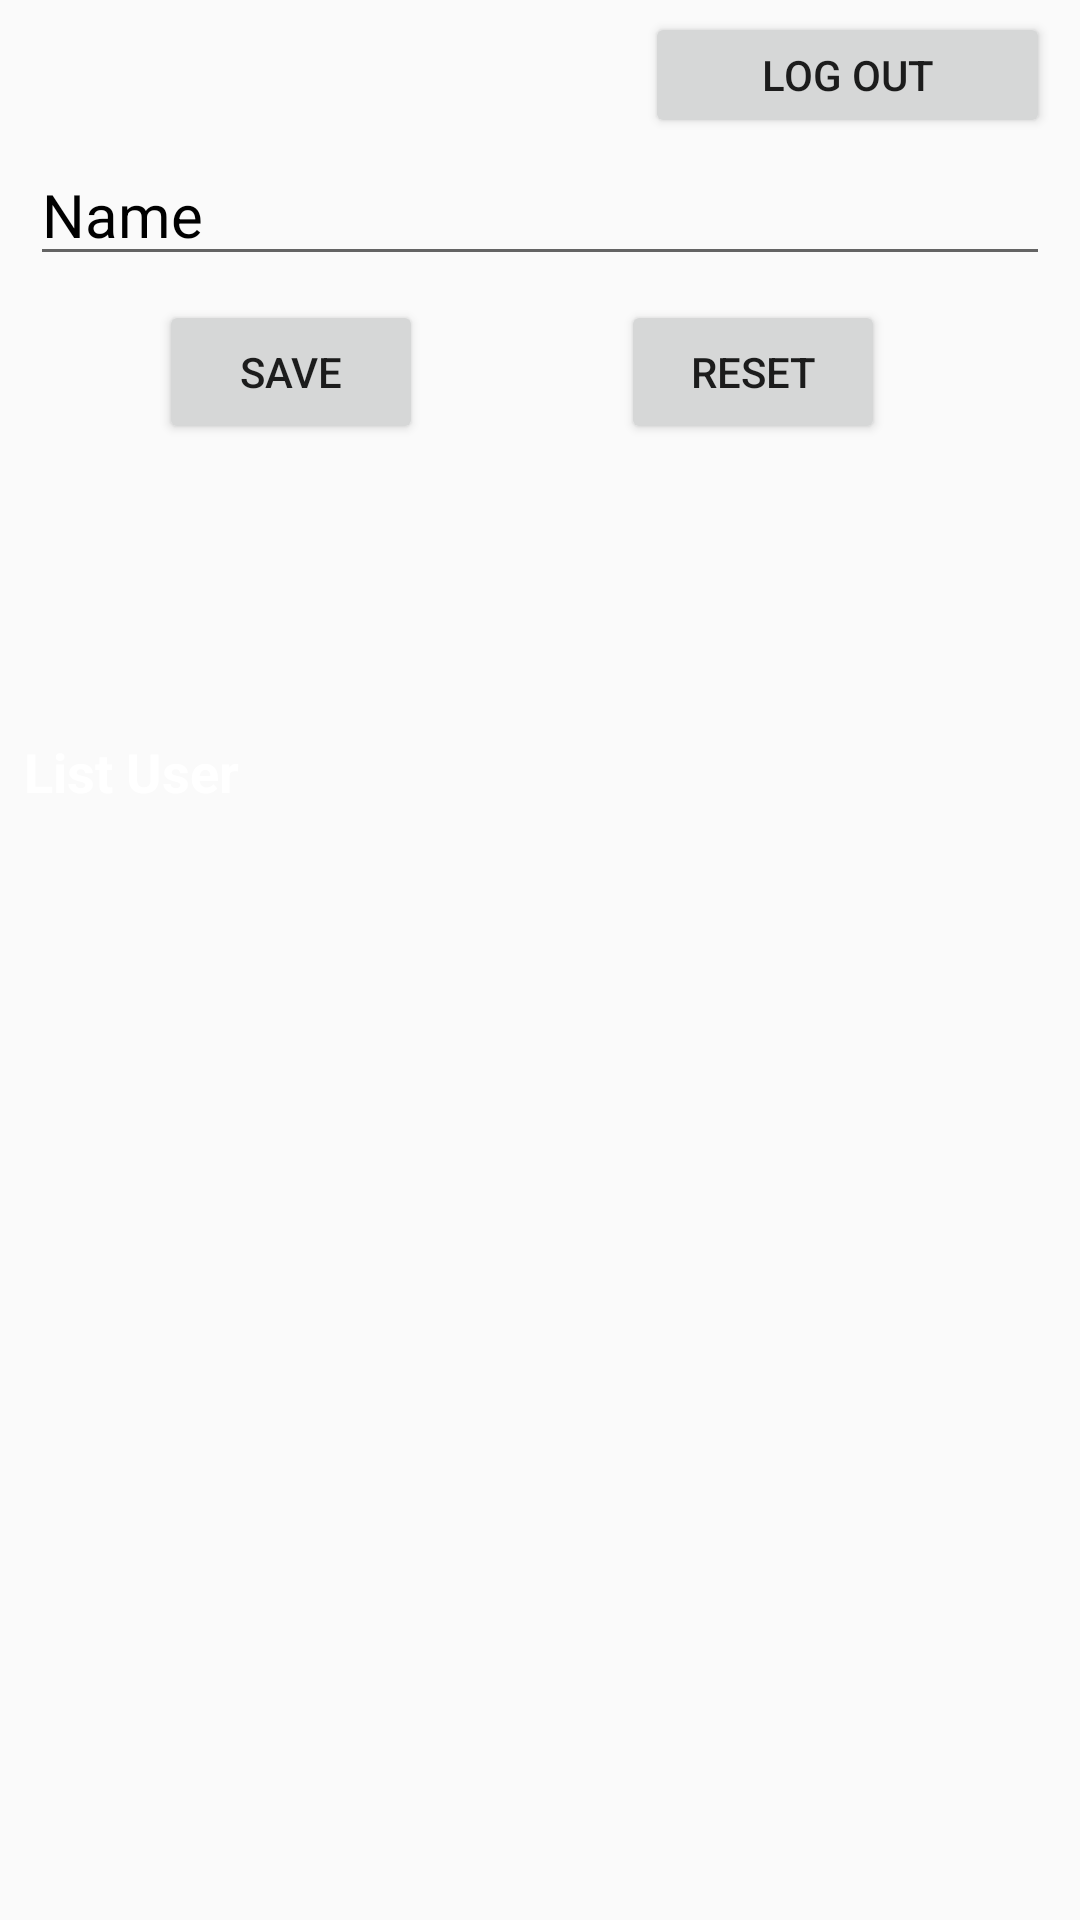

The Android layout XML behind this screen, and the referenced resources:
<!-- AndroidManifest.xml: application theme Theme.DoanVanHung_KTTH -->
<!-- res/layout/activity_main.xml -->
<?xml version="1.0" encoding="utf-8"?>
<androidx.constraintlayout.widget.ConstraintLayout xmlns:android="http://schemas.android.com/apk/res/android"
    xmlns:app="http://schemas.android.com/apk/res-auto"
    xmlns:tools="http://schemas.android.com/tools"
    android:layout_width="match_parent"
    android:layout_height="match_parent"

    tools:context=".MainActivity">

    <Button
        android:id="@+id/btnLogout"
        android:layout_width="135dp"
        android:layout_height="42dp"
        android:layout_marginTop="4dp"
        android:layout_marginEnd="10dp"
        android:layout_marginRight="10dp"

        android:onClick="logout"
        android:text="Log out"
        app:layout_constraintEnd_toEndOf="parent"
        app:layout_constraintHorizontal_bias="1.0"
        app:layout_constraintStart_toStartOf="parent"
        app:layout_constraintTop_toTopOf="parent" />

    <EditText
        android:id="@+id/mName"
        android:layout_width="0dp"
        android:layout_height="wrap_content"
        android:layout_marginStart="10dp"
        android:layout_marginLeft="10dp"
        android:layout_marginTop="48dp"
        android:layout_marginEnd="10dp"
        android:layout_marginRight="10dp"
        android:ems="10"
        android:hint="Name"

        android:inputType="textPersonName"
        android:textColor="@color/black"
        android:textColorHint="#000000"
        android:textColorLink="#8C71BC"
        android:textSize="20sp"
        app:layout_constraintEnd_toEndOf="parent"
        app:layout_constraintHorizontal_bias="1.0"
        app:layout_constraintStart_toStartOf="parent"
        app:layout_constraintTop_toTopOf="parent" />

    <Button
        android:id="@+id/btnSave"
        android:layout_width="wrap_content"
        android:layout_height="wrap_content"
        android:layout_marginTop="8dp"
        android:text="Save"

        app:layout_constraintEnd_toEndOf="parent"
        app:layout_constraintHorizontal_bias="0.195"
        app:layout_constraintStart_toStartOf="parent"
        app:layout_constraintTop_toBottomOf="@+id/mName" />

    <Button
        android:id="@+id/btnReset"
        android:layout_width="wrap_content"
        android:layout_height="wrap_content"
        android:layout_marginTop="8dp"
        android:text="Reset"

        app:layout_constraintEnd_toEndOf="parent"
        app:layout_constraintHorizontal_bias="0.505"
        app:layout_constraintStart_toEndOf="@+id/btnSave"
        app:layout_constraintTop_toBottomOf="@+id/mName" />

    <androidx.recyclerview.widget.RecyclerView
        android:id="@+id/rcvName"
        android:layout_width="match_parent"
        android:layout_height="350dp"
        app:layout_constraintBottom_toBottomOf="parent"
        app:layout_constraintEnd_toEndOf="parent"
        app:layout_constraintHorizontal_bias="1.0"
        app:layout_constraintStart_toStartOf="parent"
        app:layout_constraintTop_toBottomOf="@+id/mName"
        app:layout_constraintVertical_bias="0.996" />

    <TextView
        android:id="@+id/textView"
        android:layout_width="wrap_content"
        android:layout_height="wrap_content"
        android:layout_marginBottom="20dp"
        android:text="List User"

        android:textColor="#FFFFFF"
        android:textSize="18sp"
        android:textStyle="bold"
        app:layout_constraintBottom_toTopOf="@+id/rcvName"
        app:layout_constraintEnd_toEndOf="parent"
        app:layout_constraintHorizontal_bias="0.028"
        app:layout_constraintStart_toStartOf="parent" />

</androidx.constraintlayout.widget.ConstraintLayout>
<!-- resources referenced by this layout -->
<resources>
  <style name="Theme.DoanVanHung_KTTH" parent="Theme.MaterialComponents.Light.NoActionBar.Bridge">
          
          <item name="colorPrimary">@color/purple_500</item>
          <item name="colorPrimaryVariant">@color/purple_700</item>
          <item name="colorOnPrimary">@color/white</item>
          
          <item name="colorSecondary">@color/teal_200</item>
          <item name="colorSecondaryVariant">@color/teal_700</item>
          <item name="colorOnSecondary">@color/black</item>
          
          <item name="android:statusBarColor" tools:targetApi="l">?attr/colorPrimaryVariant</item>
          
      </style>
  <!-- not gathered from this repository: default colours our renderer supplied (Android Studio template values) -->
  <color name="purple_500">#FF6200EE</color>
  <color name="purple_700">#FF3700B3</color>
  <color name="teal_200">#FF03DAC5</color>
  <color name="teal_700">#FF018786</color>
  <color name="black">#FF000000</color>
  <color name="white">#FFFFFFFF</color>
</resources>
